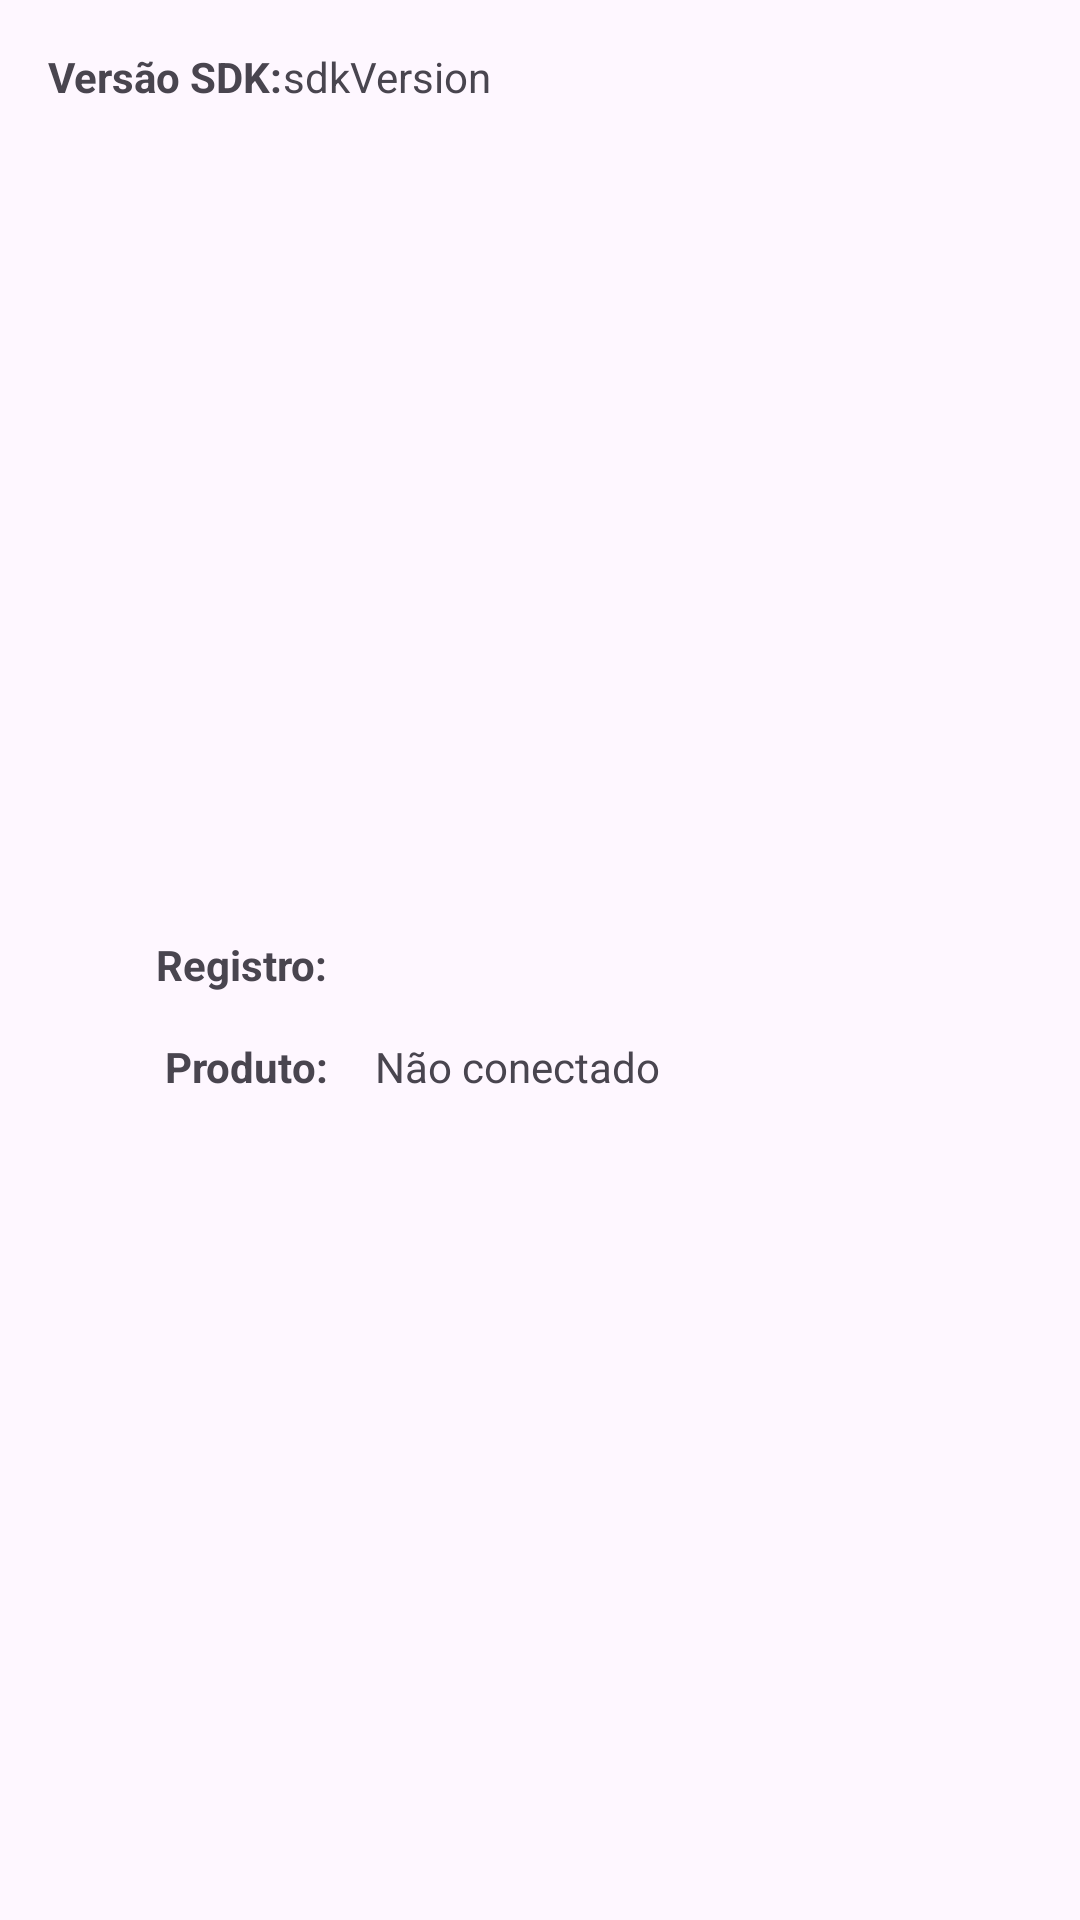

Here is an Android app screen rendered from its layout file. Give the layout XML and the strings, colors and styles it references.
<!-- AndroidManifest.xml: application theme Theme.IFMADrone -->
<!-- res/layout/activity_main.xml -->
<?xml version="1.0" encoding="utf-8"?>
<androidx.constraintlayout.widget.ConstraintLayout xmlns:android="http://schemas.android.com/apk/res/android"
    xmlns:app="http://schemas.android.com/apk/res-auto"
    xmlns:tools="http://schemas.android.com/tools"
    android:id="@+id/linearLayout2"
    android:layout_width="match_parent"
    android:layout_height="match_parent"
    tools:context="edu.ifma.ifmadrone.MainActivity">

    <TextView
        android:id="@+id/labelRegisterApp"
        style="@style/Widget.MaterialComponents.TextView"
        android:layout_width="85dp"
        android:layout_height="22dp"
        android:layout_marginStart="24dp"
        android:layout_marginBottom="12dp"
        android:text="Registro:"
        android:textAlignment="textEnd"
        android:textStyle="bold"
        android:visibility="visible"
        app:layout_constraintBottom_toTopOf="@+id/labelToSdkVersion2"
        app:layout_constraintStart_toStartOf="parent" />

    <TextView
        android:id="@+id/regStatus"
        android:layout_width="198dp"
        android:layout_height="20dp"
        android:layout_marginStart="16dp"
        android:layout_marginBottom="4dp"
        app:layout_constraintBottom_toTopOf="@+id/regStatus2"
        app:layout_constraintStart_toEndOf="@+id/labelRegisterApp" />

    <ProgressBar
        android:id="@+id/progressBarReg"
        style="?android:attr/progressBarStyle"
        android:layout_width="20dp"
        android:layout_height="20dp"
        android:layout_marginStart="4dp"
        android:layout_marginBottom="12dp"
        app:layout_constraintBottom_toTopOf="@+id/progressBarReg2"
        app:layout_constraintStart_toEndOf="@+id/labelRegisterApp" />

    <TextView
        android:id="@+id/labelToSdkVersion2"
        style="@style/Widget.MaterialComponents.TextView"
        android:layout_width="85dp"
        android:layout_height="22dp"
        android:layout_marginStart="24dp"
        android:layout_marginBottom="272dp"
        android:text="Produto:"
        android:textAlignment="textEnd"
        android:textStyle="bold"
        android:visibility="visible"
        app:layout_constraintBottom_toBottomOf="parent"
        app:layout_constraintStart_toStartOf="parent" />

    <LinearLayout
        android:id="@+id/openMenu"
        android:layout_width="121dp"
        android:layout_height="38dp"
        android:layout_marginStart="24dp"
        android:layout_marginTop="29dp"
        android:clickable="true"
        android:onClick="onOpenMenuClick"
        android:orientation="vertical"
        android:visibility="invisible"
        app:layout_constraintStart_toStartOf="parent"
        app:layout_constraintTop_toBottomOf="@+id/labelToSdkVersion2">

        <LinearLayout
            android:id="@+id/linlayoutabrir"
            android:layout_width="match_parent"
            android:layout_height="33dp"
            android:orientation="horizontal">

            <TextView
                android:id="@+id/textView9"
                android:layout_width="wrap_content"
                android:layout_height="45dp"
                android:layout_weight="1"
                android:gravity="center|right|center_horizontal"
                android:text="Abrir" />

            <ImageView
                android:id="@+id/imageView2"
                android:layout_width="wrap_content"
                android:layout_height="45dp"
                android:layout_weight="1"
                app:srcCompat="@drawable/arrow_right_24" />

        </LinearLayout>

        <ImageView
            android:id="@+id/imageView4"
            android:layout_width="120dp"
            android:layout_height="wrap_content"
            app:srcCompat="@drawable/sharp_square_24" />

    </LinearLayout>

    <ProgressBar
        android:id="@+id/progressBarReg2"
        style="?android:attr/progressBarStyle"
        android:layout_width="20dp"
        android:layout_height="20dp"
        android:layout_marginStart="4dp"
        android:layout_marginBottom="276dp"
        app:layout_constraintBottom_toBottomOf="parent"
        app:layout_constraintStart_toEndOf="@+id/labelToSdkVersion2" />

    <TextView
        android:id="@+id/regStatus2"
        android:layout_width="197dp"
        android:layout_height="22dp"
        android:layout_marginStart="16dp"
        android:layout_marginBottom="272dp"
        android:text="Não conectado"
        app:layout_constraintBottom_toBottomOf="parent"
        app:layout_constraintStart_toEndOf="@+id/labelToSdkVersion2" />

    <TextView
        android:id="@+id/labelToSdkVersion"
        style="@style/Widget.MaterialComponents.TextView"
        android:layout_width="wrap_content"
        android:layout_height="22dp"
        android:layout_marginStart="16dp"
        android:layout_marginTop="16dp"
        android:text="Versão SDK:"
        android:textStyle="bold"
        android:visibility="visible"
        app:layout_constraintStart_toStartOf="parent"
        app:layout_constraintTop_toTopOf="parent" />

    <TextView
        android:id="@+id/sdkVersion"
        android:layout_width="141dp"
        android:layout_height="22dp"
        android:layout_marginTop="16dp"
        android:text="sdkVersion"
        app:layout_constraintStart_toEndOf="@+id/labelToSdkVersion"
        app:layout_constraintTop_toTopOf="parent" />

</androidx.constraintlayout.widget.ConstraintLayout>
<!-- resources referenced by this layout -->
<resources>
  <!-- drawable arrow_right_24 (drawable) -->
  <vector android:autoMirrored="true" android:height="24dp"
      android:tint="#D6D6D6" android:viewportHeight="24"
      android:viewportWidth="24" android:width="24dp" xmlns:android="http://schemas.android.com/apk/res/android">
      <path android:fillColor="@android:color/white" android:pathData="M8.59,16.59L13.17,12 8.59,7.41 10,6l6,6 -6,6 -1.41,-1.41z"/>
  </vector>
  <!-- drawable sharp_square_24 (drawable) -->
  <vector android:height="2dp" android:tint="#D6D6D6"
      android:viewportHeight="10" android:viewportWidth="10"
      android:width="100dp" xmlns:android="http://schemas.android.com/apk/res/android">
      <path android:fillColor="@android:color/white" android:pathData="M0,7h20v50h-24z"/>
  </vector>
  <style name="Theme.IFMADrone" parent="Theme.Material3.DayNight.NoActionBar">
          
          <item name="colorPrimary">@color/sblack</item>
          <item name="colorPrimaryVariant">@color/sgreen</item>
          <item name="colorOnPrimary">@color/sgray</item>
          
          <item name="colorSecondary">@color/sred</item>
          <item name="colorSecondaryVariant">@color/sred</item>
          <item name="colorOnSecondary">@color/sgray</item>
          
          <item name="android:statusBarColor">?attr/colorPrimaryVariant</item>
          
      </style>
  <color name="sblack">#292614</color>
  <color name="sgreen">#0de31b</color>
  <color name="sgray">#b8b8b8</color>
  <color name="sred">#e01317</color>
</resources>
